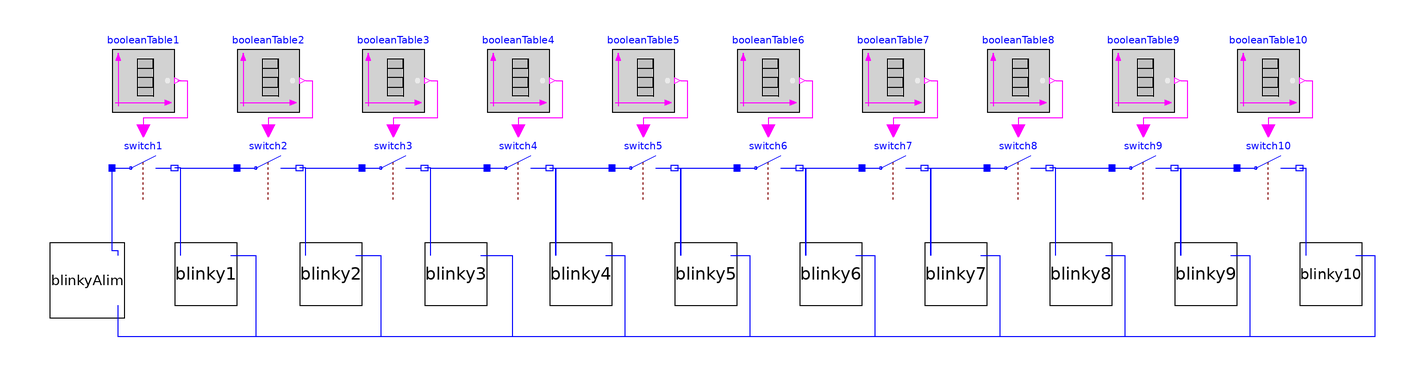

The Modelica model whose source follows is shown above as a component diagram (icons at their Placement, wires along their Line points).

model One_To_Ten_Bb_Red
  BlinkyRed blinky1 annotation(
    Placement(transformation(origin = {-150, 30}, extent = {{-10, -10}, {10, 10}})));
  BlinkyRed blinky2 annotation(
    Placement(transformation(origin = {-110, 30}, extent = {{-10, -10}, {10, 10}})));
  BlinkyRed blinky3 annotation(
    Placement(transformation(origin = {-70, 30}, extent = {{-10, -10}, {10, 10}})));
  BlinkyAlim blinkyAlim annotation(
    Placement(transformation(origin = {-188, 28}, extent = {{-12, -12}, {12, 12}})));
  Modelica.Electrical.Analog.Ideal.IdealClosingSwitch switch1 annotation(
    Placement(transformation(origin = {-170, 64}, extent = {{-10, -10}, {10, 10}})));
  Modelica.Electrical.Analog.Ideal.IdealClosingSwitch switch2 annotation(
    Placement(transformation(origin = {-130, 64}, extent = {{-10, -10}, {10, 10}})));
  Modelica.Electrical.Analog.Ideal.IdealClosingSwitch switch3 annotation(
    Placement(transformation(origin = {-90, 64}, extent = {{-10, -10}, {10, 10}})));
  Modelica.Blocks.Sources.BooleanTable booleanTable1(table = {1})  annotation(
    Placement(transformation(origin = {-170, 92}, extent = {{-10, -10}, {10, 10}})));
  Modelica.Blocks.Sources.BooleanTable booleanTable2(table = {2})  annotation(
    Placement(transformation(origin = {-130, 92}, extent = {{-10, -10}, {10, 10}})));
  Modelica.Blocks.Sources.BooleanTable booleanTable3(table = {3})  annotation(
    Placement(transformation(origin = {-90, 92}, extent = {{-10, -10}, {10, 10}})));
  Modelica.Blocks.Sources.BooleanTable booleanTable4(table = {4})  annotation(
    Placement(transformation(origin = {-50, 92}, extent = {{-10, -10}, {10, 10}})));
  Modelica.Blocks.Sources.BooleanTable booleanTable5(table = {5})  annotation(
    Placement(transformation(origin = {-10, 92}, extent = {{-10, -10}, {10, 10}})));
  Modelica.Blocks.Sources.BooleanTable booleanTable6(table = {6})  annotation(
    Placement(transformation(origin = {30, 92}, extent = {{-10, -10}, {10, 10}})));
  Modelica.Blocks.Sources.BooleanTable booleanTable7(table = {7})  annotation(
    Placement(transformation(origin = {70, 92}, extent = {{-10, -10}, {10, 10}})));
  Modelica.Electrical.Analog.Ideal.IdealClosingSwitch switch4 annotation(
    Placement(transformation(origin = {-50, 64}, extent = {{-10, -10}, {10, 10}})));
  Modelica.Electrical.Analog.Ideal.IdealClosingSwitch switch5 annotation(
    Placement(transformation(origin = {-10, 64}, extent = {{-10, -10}, {10, 10}})));
  Modelica.Electrical.Analog.Ideal.IdealClosingSwitch switch6 annotation(
    Placement(transformation(origin = {30, 64}, extent = {{-10, -10}, {10, 10}})));
  Modelica.Electrical.Analog.Ideal.IdealClosingSwitch switch7 annotation(
    Placement(transformation(origin = {70, 64}, extent = {{-10, -10}, {10, 10}})));
  BlinkyRed blinky4 annotation(
    Placement(transformation(origin = {-30, 30}, extent = {{-10, -10}, {10, 10}})));
  BlinkyRed blinky5 annotation(
    Placement(transformation(origin = {10, 30}, extent = {{-10, -10}, {10, 10}})));
  BlinkyRed blinky6 annotation(
    Placement(transformation(origin = {50, 30}, extent = {{-10, -10}, {10, 10}})));
  BlinkyRed blinky7 annotation(
    Placement(transformation(origin = {90, 30}, extent = {{-10, -10}, {10, 10}})));
  BlinkyRed blinky8 annotation(
    Placement(transformation(origin = {130, 30}, extent = {{-10, -10}, {10, 10}})));
  BlinkyRed blinky9 annotation(
    Placement(transformation(origin = {170, 30}, extent = {{-10, -10}, {10, 10}})));
  BlinkyRed blinky10 annotation(
    Placement(transformation(origin = {210, 30}, extent = {{-10, -10}, {10, 10}})));
  Modelica.Electrical.Analog.Ideal.IdealClosingSwitch switch8 annotation(
    Placement(transformation(origin = {110, 64}, extent = {{-10, -10}, {10, 10}})));
  Modelica.Electrical.Analog.Ideal.IdealClosingSwitch switch9 annotation(
    Placement(transformation(origin = {150, 64}, extent = {{-10, -10}, {10, 10}})));
  Modelica.Electrical.Analog.Ideal.IdealClosingSwitch switch10 annotation(
    Placement(transformation(origin = {190, 64}, extent = {{-10, -10}, {10, 10}})));
  Modelica.Blocks.Sources.BooleanTable booleanTable8(table = {8})  annotation(
    Placement(transformation(origin = {110, 92}, extent = {{-10, -10}, {10, 10}})));
  Modelica.Blocks.Sources.BooleanTable booleanTable9(table = {9})  annotation(
    Placement(transformation(origin = {150, 92}, extent = {{-10, -10}, {10, 10}})));
  Modelica.Blocks.Sources.BooleanTable booleanTable10(table = {10})  annotation(
    Placement(transformation(origin = {190, 92}, extent = {{-10, -10}, {10, 10}})));
equation
  connect(blinkyAlim.pin_p, switch1.p) annotation(
    Line(points = {{-178, 36}, {-178, 37.5}, {-180, 37.5}, {-180, 64}}, color = {0, 0, 255}));
  connect(blinky1.pin_p, switch1.n) annotation(
    Line(points = {{-158, 36}, {-158, 64}, {-160, 64}}, color = {0, 0, 255}));
  connect(blinky1.pin_p, switch2.p) annotation(
    Line(points = {{-158, 36}, {-158, 64}, {-140, 64}}, color = {0, 0, 255}));
  connect(blinky2.pin_p, switch2.n) annotation(
    Line(points = {{-118, 36}, {-118, 64}, {-120, 64}}, color = {0, 0, 255}));
  connect(blinky2.pin_p, switch3.p) annotation(
    Line(points = {{-118, 36}, {-118, 64}, {-100, 64}}, color = {0, 0, 255}));
  connect(blinky3.pin_p, switch3.n) annotation(
    Line(points = {{-78, 36}, {-78, 64}, {-80, 64}}, color = {0, 0, 255}));
  connect(blinky1.pin_n, blinkyAlim.pin_n) annotation(
    Line(points = {{-142, 36}, {-134, 36}, {-134, 10}, {-178, 10}, {-178, 20}}, color = {0, 0, 255}));
  connect(blinky2.pin_n, blinkyAlim.pin_n) annotation(
    Line(points = {{-102, 36}, {-94, 36}, {-94, 10}, {-178, 10}, {-178, 20}}, color = {0, 0, 255}));
  connect(blinky3.pin_n, blinkyAlim.pin_n) annotation(
    Line(points = {{-62, 36}, {-52, 36}, {-52, 10}, {-178, 10}, {-178, 20}}, color = {0, 0, 255}));
  connect(booleanTable1.y, switch1.control) annotation(
    Line(points = {{-159, 92}, {-156, 92}, {-156, 80}, {-170, 80}, {-170, 76}}, color = {255, 0, 255}));
  connect(booleanTable2.y, switch2.control) annotation(
    Line(points = {{-118, 92}, {-116, 92}, {-116, 80}, {-130, 80}, {-130, 76}}, color = {255, 0, 255}));
  connect(booleanTable3.y, switch3.control) annotation(
    Line(points = {{-78, 92}, {-76, 92}, {-76, 80}, {-90, 80}, {-90, 76}}, color = {255, 0, 255}));
  connect(blinky3.pin_p, switch4.p) annotation(
    Line(points = {{-78, 36}, {-78, 64}, {-60, 64}}, color = {0, 0, 255}));
  connect(switch4.n, blinky4.pin_p) annotation(
    Line(points = {{-40, 64}, {-38, 64}, {-38, 36}}, color = {0, 0, 255}));
  connect(blinky4.pin_p, switch5.p) annotation(
    Line(points = {{-38, 36}, {-38, 64}, {-20, 64}}, color = {0, 0, 255}));
  connect(switch5.n, blinky5.pin_p) annotation(
    Line(points = {{0, 64}, {2, 64}, {2, 36}}, color = {0, 0, 255}));
  connect(blinky5.pin_p, switch6.p) annotation(
    Line(points = {{2, 36}, {2, 64}, {20, 64}}, color = {0, 0, 255}));
  connect(switch6.n, blinky6.pin_p) annotation(
    Line(points = {{40, 64}, {42, 64}, {42, 36}}, color = {0, 0, 255}));
  connect(blinky6.pin_p, switch7.p) annotation(
    Line(points = {{42, 36}, {42, 64}, {60, 64}}, color = {0, 0, 255}));
  connect(switch7.n, blinky7.pin_p) annotation(
    Line(points = {{80, 64}, {82, 64}, {82, 36}}, color = {0, 0, 255}));
  connect(blinky4.pin_n, blinkyAlim.pin_n) annotation(
    Line(points = {{-22, 36}, {-16, 36}, {-16, 10}, {-178, 10}, {-178, 20}}, color = {0, 0, 255}));
  connect(blinky5.pin_n, blinkyAlim.pin_n) annotation(
    Line(points = {{18, 36}, {24, 36}, {24, 10}, {-178, 10}, {-178, 20}}, color = {0, 0, 255}));
  connect(blinky6.pin_n, blinkyAlim.pin_n) annotation(
    Line(points = {{58, 36}, {64, 36}, {64, 10}, {-178, 10}, {-178, 20}}, color = {0, 0, 255}));
  connect(blinky7.pin_n, blinkyAlim.pin_n) annotation(
    Line(points = {{98, 36}, {104, 36}, {104, 10}, {-178, 10}, {-178, 20}}, color = {0, 0, 255}));
  connect(booleanTable4.y, switch4.control) annotation(
    Line(points = {{-38, 92}, {-36, 92}, {-36, 80}, {-50, 80}, {-50, 76}}, color = {255, 0, 255}));
  connect(booleanTable5.y, switch5.control) annotation(
    Line(points = {{2, 92}, {4, 92}, {4, 80}, {-10, 80}, {-10, 76}}, color = {255, 0, 255}));
  connect(booleanTable6.y, switch6.control) annotation(
    Line(points = {{42, 92}, {44, 92}, {44, 80}, {30, 80}, {30, 76}}, color = {255, 0, 255}));
  connect(booleanTable7.y, switch7.control) annotation(
    Line(points = {{82, 92}, {84, 92}, {84, 80}, {70, 80}, {70, 76}}, color = {255, 0, 255}));
  connect(blinky8.pin_n, blinkyAlim.pin_n) annotation(
    Line(points = {{138, 36}, {144, 36}, {144, 10}, {-178, 10}, {-178, 20}}, color = {0, 0, 255}));
  connect(blinky9.pin_n, blinkyAlim.pin_n) annotation(
    Line(points = {{178, 36}, {184, 36}, {184, 10}, {-178, 10}, {-178, 20}}, color = {0, 0, 255}));
  connect(blinky10.pin_n, blinkyAlim.pin_n) annotation(
    Line(points = {{218, 36}, {224, 36}, {224, 10}, {-178, 10}, {-178, 20}}, color = {0, 0, 255}));
  connect(booleanTable8.y, switch8.control) annotation(
    Line(points = {{122, 92}, {124, 92}, {124, 80}, {110, 80}, {110, 76}}, color = {255, 0, 255}));
  connect(booleanTable9.y, switch9.control) annotation(
    Line(points = {{162, 92}, {164, 92}, {164, 80}, {150, 80}, {150, 76}}, color = {255, 0, 255}));
  connect(booleanTable10.y, switch10.control) annotation(
    Line(points = {{202, 92}, {204, 92}, {204, 80}, {190, 80}, {190, 76}}, color = {255, 0, 255}));
  connect(blinky7.pin_p, switch8.p) annotation(
    Line(points = {{82, 36}, {82, 64}, {100, 64}}, color = {0, 0, 255}));
  connect(blinky8.pin_p, switch8.n) annotation(
    Line(points = {{122, 36}, {122, 64}, {120, 64}}, color = {0, 0, 255}));
  connect(blinky8.pin_p, switch9.p) annotation(
    Line(points = {{122, 36}, {122, 64}, {140, 64}}, color = {0, 0, 255}));
  connect(switch9.n, blinky9.pin_p) annotation(
    Line(points = {{160, 64}, {162, 64}, {162, 36}}, color = {0, 0, 255}));
  connect(blinky9.pin_p, switch10.p) annotation(
    Line(points = {{162, 36}, {162, 64}, {180, 64}}, color = {0, 0, 255}));
  connect(switch10.n, blinky10.pin_p) annotation(
    Line(points = {{200, 64}, {202, 64}, {202, 36}}, color = {0, 0, 255}));

annotation(
    uses(Modelica(version = "4.0.0")));
end One_To_Ten_Bb_Red;